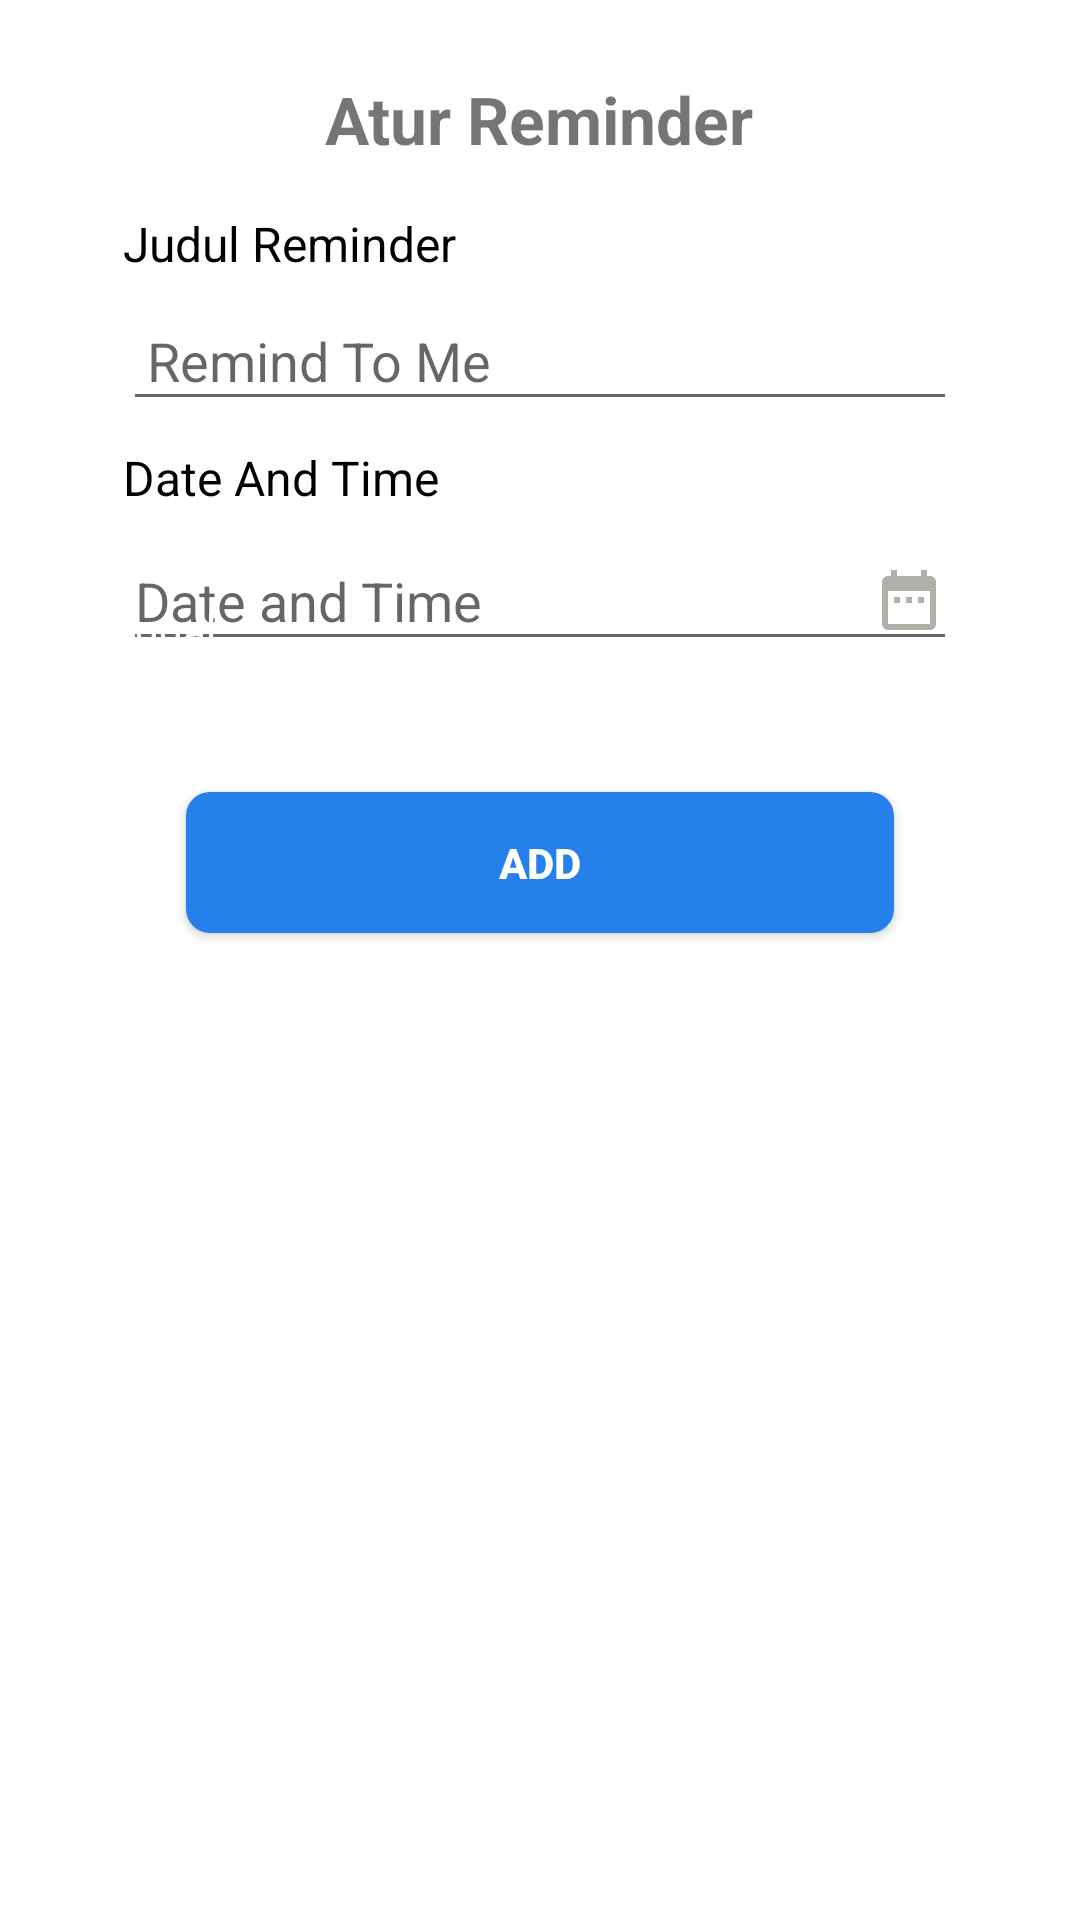

Here is an Android app screen rendered from its layout file. Give the layout XML and the strings, colors and styles it references.
<!-- AndroidManifest.xml: application theme AppTheme -->
<!-- res/layout/floating_popup.xml -->
<?xml version="1.0" encoding="utf-8"?>
<LinearLayout
    xmlns:android="http://schemas.android.com/apk/res/android"
    android:layout_width="300dp"
    android:layout_height="350dp"
    android:orientation="vertical"
    android:background="#fff"
    android:layout_gravity="center"
    android:padding="25dp">
<TextView
    android:layout_width="wrap_content"
    android:layout_height="wrap_content"
    android:text="Atur Reminder"
    android:textSize="22dp"
    android:textStyle="bold"
    android:layout_gravity="center"/>
    <TextView
        android:layout_width="wrap_content"
        android:layout_height="wrap_content"
        android:text="Judul Reminder"
        android:textColor="#000"
        android:textSize="16sp"
        android:layout_marginTop="16dp"
        android:layout_marginStart="16dp"/>
    <EditText
        android:id="@+id/title_reminder"
        android:layout_width="match_parent"
        android:layout_height="wrap_content"
        android:layout_marginTop="8dp"
        android:padding="8dp"

        android:layout_marginStart="16dp"
        android:layout_marginEnd="16dp"
        android:hint="Remind To Me"/>
    <TextView
        android:layout_width="wrap_content"
        android:layout_height="wrap_content"
        android:text="Date And Time"
        android:textColor="#000"
        android:textSize="16sp"
        android:layout_marginTop="8dp"
        android:layout_marginStart="16dp"/>
    <EditText
        android:id="@+id/Date_reminder"
        android:layout_width="match_parent"
        android:layout_height="wrap_content"
        android:layout_marginTop="8dp"
        android:drawableRight="@drawable/ic_datepic"
        android:paddingBottom="8dp"
        android:layout_marginStart="16dp"
        android:layout_marginEnd="16dp"
        android:hint="Date and Time"/>
    <TextView
        android:id="@+id/tgl_remind"
        android:layout_width="wrap_content"
        android:layout_height="wrap_content"
        android:text="tanggal"
        android:layout_marginTop="-20dp"
        android:textColor="#fff"/>
    <TextView
        android:id="@+id/jam_remind"
        android:layout_width="wrap_content"
        android:layout_height="wrap_content"
        android:text="tanggal"
        android:layout_marginTop="-20dp"
        android:textColor="#fff"/>
    <Button
        android:id="@+id/btn_tambah_remind"
        android:layout_width="236dp"
        android:layout_height="47dp"
        android:text="Add"
        android:textColor="#fff"
        android:maxLines="1"
        android:layout_gravity="center_horizontal"
        android:layout_marginTop="45dp"
        android:textStyle="bold"
        android:layout_marginBottom="24dp"
        android:background="@drawable/btn_edit"
        />
</LinearLayout>
<!-- resources referenced by this layout -->
<resources>
  <!-- drawable btn_edit (drawable) -->
  <?xml version="1.0" encoding="utf-8"?>
  <shape xmlns:android="http://schemas.android.com/apk/res/android"
      android:shape="rectangle">
  
      <solid android:color="#2680EB"/>
      <corners android:radius="8dp"/>
  
  </shape>
  <!-- drawable ic_datepic (drawable) -->
  <vector android:height="24dp" android:tint="#B0B0A9"
      android:viewportHeight="24" android:viewportWidth="24"
      android:width="24dp" xmlns:android="http://schemas.android.com/apk/res/android">
      <path android:fillColor="@android:color/white" android:pathData="M9,11L7,11v2h2v-2zM13,11h-2v2h2v-2zM17,11h-2v2h2v-2zM19,4h-1L18,2h-2v2L8,4L8,2L6,2v2L5,4c-1.11,0 -1.99,0.9 -1.99,2L3,20c0,1.1 0.89,2 2,2h14c1.1,0 2,-0.9 2,-2L21,6c0,-1.1 -0.9,-2 -2,-2zM19,20L5,20L5,9h14v11z"/>
  </vector>
  <style name="AppTheme" parent="Theme.AppCompat.Light.NoActionBar">
          
          <item name="colorPrimary">@color/colorPrimary</item>
          <item name="colorPrimaryDark">@color/colorPrimaryDark</item>
          <item name="colorAccent">@color/colorAccent</item>
      </style>
  <color name="colorPrimary">#48ACE0</color>
  <color name="colorPrimaryDark">#2F80ED</color>
  <color name="colorAccent">#03DAC5</color>
</resources>
